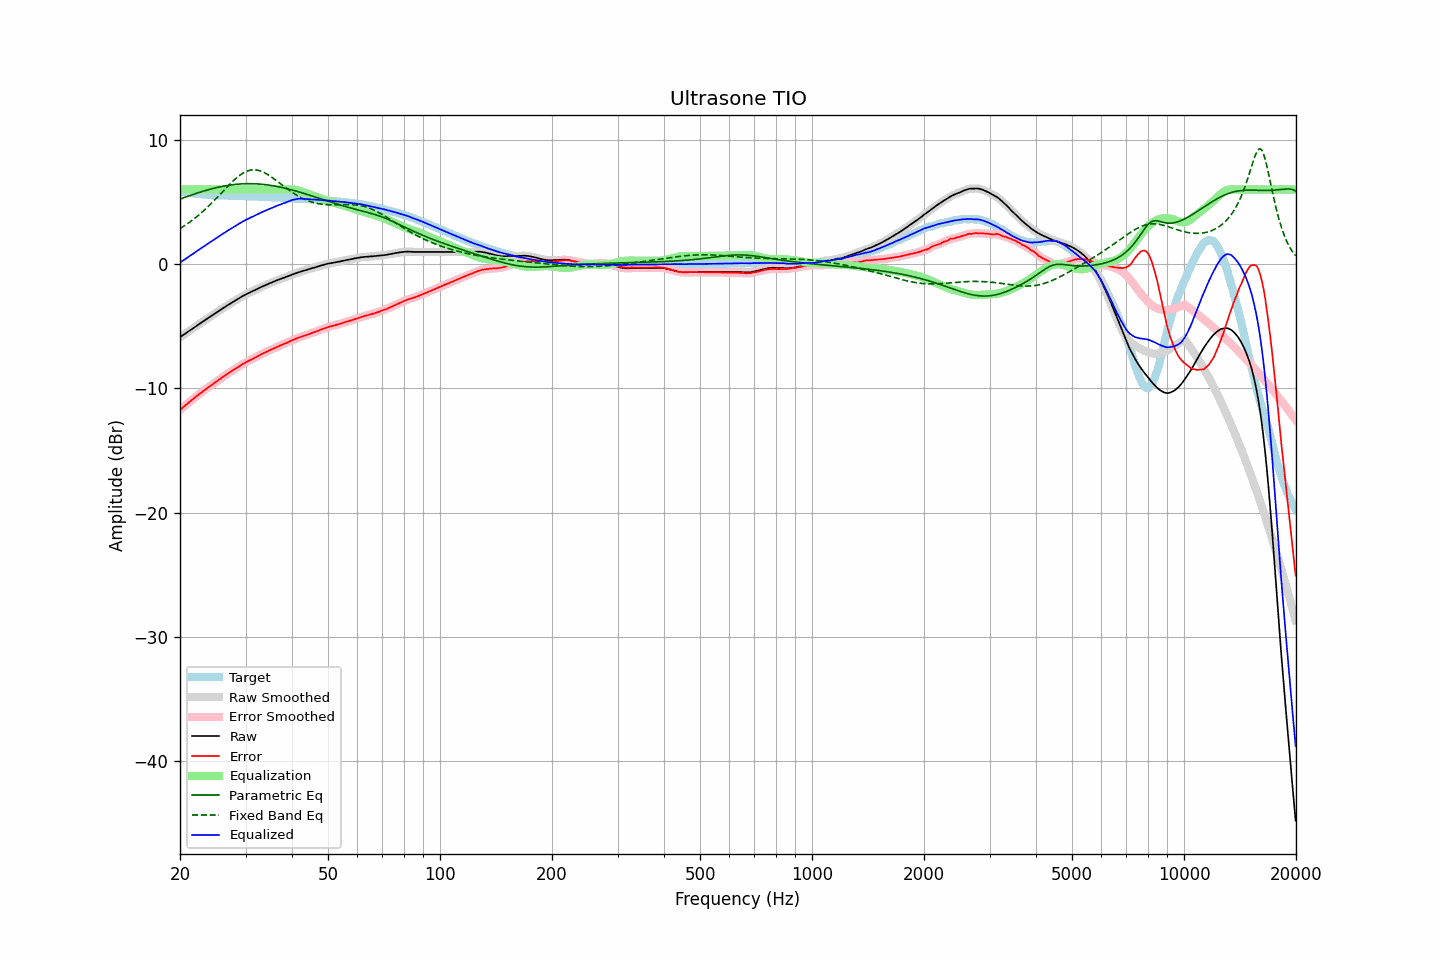

Source data for this figure (header and first rows):
frequency, raw, error, smoothed, error_smoothed, equalization, parametric_eq, fixed_band_eq, equalized_raw, equalized_smoothed, target
20.00, -5.88, -11.75, -5.88, -11.74, 6.00, 5.23, 2.86, 0.12, 0.12, 5.87
20.20, -5.79, -11.63, -5.79, -11.63, 6.00, 5.28, 2.94, 0.21, 0.21, 5.83
20.40, -5.70, -11.52, -5.71, -11.52, 6.00, 5.33, 3.02, 0.30, 0.29, 5.81
20.61, -5.62, -11.42, -5.62, -11.41, 6.00, 5.37, 3.11, 0.38, 0.38, 5.79
20.81, -5.53, -11.30, -5.53, -11.30, 6.00, 5.42, 3.19, 0.47, 0.47, 5.77
21.02, -5.44, -11.19, -5.44, -11.20, 6.00, 5.47, 3.28, 0.56, 0.56, 5.75
21.23, -5.35, -11.08, -5.35, -11.09, 6.00, 5.51, 3.38, 0.65, 0.65, 5.73
21.44, -5.27, -10.98, -5.27, -10.98, 6.00, 5.56, 3.47, 0.73, 0.73, 5.71
21.66, -5.18, -10.88, -5.18, -10.88, 6.00, 5.60, 3.57, 0.82, 0.82, 5.69
21.87, -5.09, -10.77, -5.09, -10.77, 6.00, 5.65, 3.67, 0.91, 0.91, 5.68
22.09, -5.00, -10.66, -5.00, -10.66, 6.00, 5.69, 3.77, 1.00, 1.00, 5.66
22.31, -4.91, -10.56, -4.91, -10.56, 6.00, 5.73, 3.88, 1.09, 1.09, 5.65
22.54, -4.82, -10.46, -4.82, -10.46, 6.00, 5.77, 3.99, 1.18, 1.18, 5.64
22.76, -4.73, -10.36, -4.73, -10.36, 6.00, 5.81, 4.10, 1.27, 1.27, 5.63
22.99, -4.64, -10.26, -4.64, -10.26, 6.00, 5.85, 4.21, 1.36, 1.36, 5.62
23.22, -4.56, -10.17, -4.56, -10.17, 6.00, 5.89, 4.33, 1.44, 1.44, 5.61
23.45, -4.47, -10.07, -4.47, -10.07, 6.00, 5.93, 4.45, 1.53, 1.53, 5.60
23.69, -4.38, -9.97, -4.38, -9.97, 6.00, 5.97, 4.57, 1.62, 1.62, 5.59
23.92, -4.30, -9.89, -4.30, -9.88, 6.00, 6.00, 4.70, 1.70, 1.70, 5.59
24.16, -4.21, -9.79, -4.21, -9.79, 6.00, 6.04, 4.82, 1.79, 1.79, 5.58
24.40, -4.13, -9.71, -4.13, -9.70, 6.00, 6.07, 4.95, 1.87, 1.87, 5.58
24.65, -4.04, -9.61, -4.04, -9.61, 6.00, 6.10, 5.08, 1.96, 1.96, 5.57
24.89, -3.96, -9.52, -3.96, -9.52, 6.00, 6.14, 5.22, 2.04, 2.04, 5.56
25.14, -3.87, -9.42, -3.87, -9.42, 6.00, 6.17, 5.35, 2.13, 2.13, 5.55
25.39, -3.78, -9.32, -3.78, -9.33, 6.00, 6.19, 5.49, 2.22, 2.22, 5.54
25.65, -3.70, -9.24, -3.70, -9.24, 6.00, 6.22, 5.63, 2.30, 2.30, 5.54
25.91, -3.61, -9.14, -3.62, -9.15, 6.00, 6.25, 5.76, 2.39, 2.38, 5.53
26.16, -3.53, -9.06, -3.53, -9.06, 6.00, 6.27, 5.90, 2.47, 2.47, 5.53
26.43, -3.45, -8.98, -3.45, -8.97, 6.00, 6.30, 6.04, 2.55, 2.55, 5.53
26.69, -3.36, -8.88, -3.37, -8.89, 6.00, 6.32, 6.17, 2.64, 2.63, 5.52
26.96, -3.28, -8.80, -3.28, -8.80, 6.00, 6.34, 6.31, 2.72, 2.72, 5.52
27.23, -3.20, -8.71, -3.20, -8.71, 6.00, 6.36, 6.44, 2.80, 2.80, 5.51
27.50, -3.12, -8.63, -3.12, -8.63, 6.00, 6.38, 6.57, 2.88, 2.88, 5.50
27.77, -3.04, -8.54, -3.04, -8.54, 6.00, 6.40, 6.69, 2.96, 2.96, 5.50
28.05, -2.96, -8.45, -2.96, -8.46, 6.00, 6.41, 6.81, 3.04, 3.04, 5.49
28.33, -2.88, -8.37, -2.88, -8.37, 6.00, 6.42, 6.93, 3.12, 3.12, 5.49
28.62, -2.80, -8.29, -2.81, -8.29, 6.00, 6.44, 7.03, 3.20, 3.19, 5.49
28.90, -2.73, -8.21, -2.73, -8.21, 6.00, 6.45, 7.13, 3.27, 3.27, 5.48
29.19, -2.65, -8.13, -2.65, -8.13, 6.00, 6.46, 7.23, 3.35, 3.35, 5.48
29.48, -2.57, -8.05, -2.57, -8.05, 6.00, 6.46, 7.31, 3.43, 3.43, 5.48
29.78, -2.50, -7.98, -2.50, -7.97, 6.00, 6.47, 7.38, 3.50, 3.50, 5.47
30.08, -2.43, -7.91, -2.43, -7.90, 6.00, 6.47, 7.45, 3.57, 3.57, 5.47
30.38, -2.37, -7.83, -2.37, -7.84, 6.00, 6.48, 7.50, 3.63, 3.63, 5.46
30.68, -2.31, -7.77, -2.31, -7.77, 6.00, 6.48, 7.54, 3.69, 3.69, 5.46
30.99, -2.25, -7.71, -2.25, -7.71, 6.00, 6.48, 7.57, 3.75, 3.75, 5.46
31.30, -2.19, -7.65, -2.19, -7.64, 6.00, 6.47, 7.59, 3.81, 3.81, 5.46
31.61, -2.13, -7.58, -2.13, -7.58, 6.00, 6.47, 7.59, 3.87, 3.87, 5.44
31.93, -2.06, -7.50, -2.07, -7.51, 6.00, 6.47, 7.59, 3.94, 3.93, 5.44
32.24, -2.00, -7.44, -2.00, -7.44, 6.00, 6.46, 7.57, 4.00, 4.00, 5.44
32.57, -1.94, -7.37, -1.94, -7.37, 6.00, 6.45, 7.54, 4.06, 4.06, 5.43
32.89, -1.87, -7.30, -1.87, -7.30, 6.00, 6.44, 7.50, 4.13, 4.13, 5.42
33.22, -1.81, -7.23, -1.82, -7.23, 6.00, 6.43, 7.45, 4.19, 4.18, 5.42
33.55, -1.76, -7.17, -1.76, -7.17, 6.00, 6.42, 7.39, 4.24, 4.24, 5.41
33.89, -1.70, -7.11, -1.70, -7.11, 6.00, 6.40, 7.33, 4.30, 4.30, 5.41
34.23, -1.64, -7.05, -1.64, -7.05, 6.00, 6.39, 7.26, 4.36, 4.36, 5.40
34.57, -1.59, -6.98, -1.59, -6.98, 6.00, 6.37, 7.18, 4.41, 4.41, 5.39
34.92, -1.53, -6.92, -1.54, -6.92, 6.00, 6.35, 7.09, 4.47, 4.46, 5.39
35.27, -1.48, -6.87, -1.48, -6.86, 6.00, 6.33, 7.00, 4.52, 4.52, 5.39
35.62, -1.43, -6.80, -1.43, -6.80, 6.00, 6.31, 6.91, 4.57, 4.57, 5.37
35.97, -1.37, -6.74, -1.37, -6.74, 6.00, 6.28, 6.81, 4.63, 4.63, 5.37
... 635 more rows
